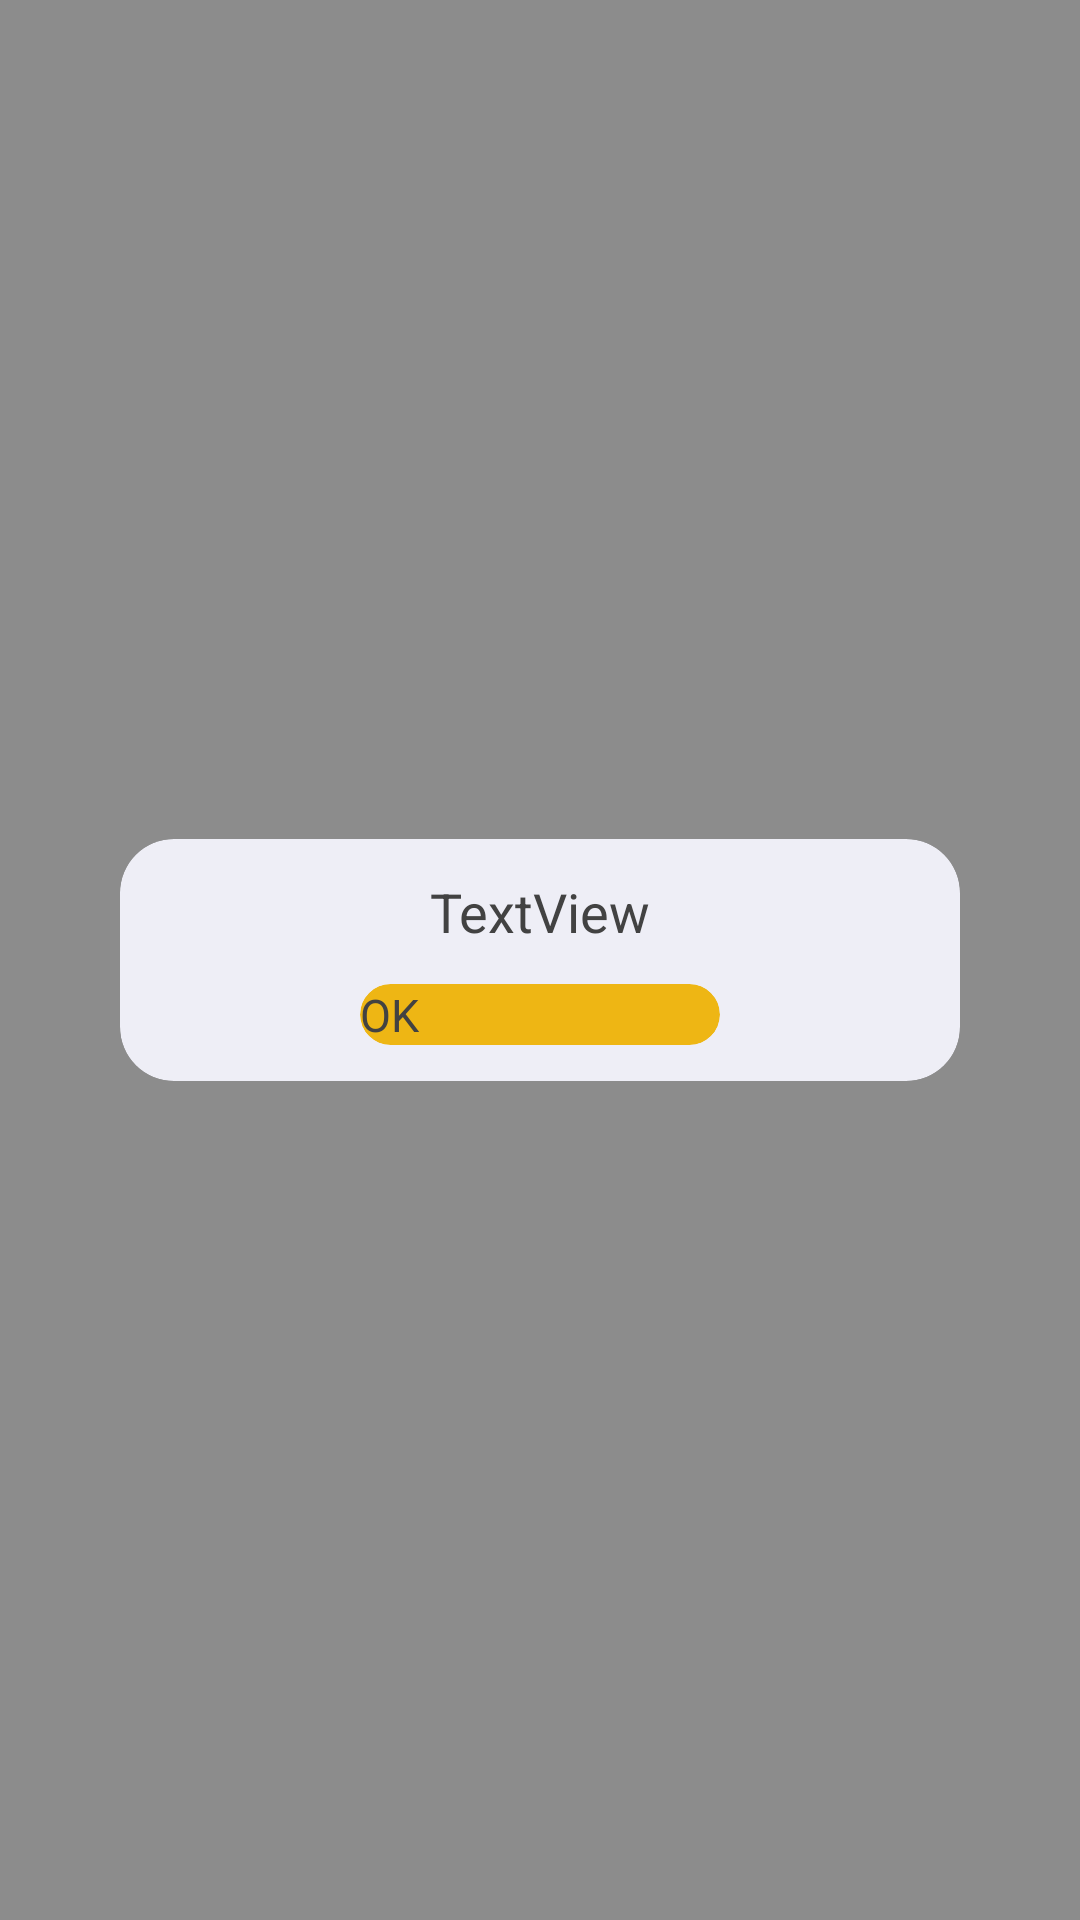

Android layout source for this screen:
<!-- AndroidManifest.xml: activity theme NoInternetConnection_Style -->
<!-- res/layout/no_internet_connection.xml -->
<?xml version="1.0" encoding="utf-8"?>
<RelativeLayout xmlns:android="http://schemas.android.com/apk/res/android"
    xmlns:app="http://schemas.android.com/apk/res-auto"
    android:layout_width="match_parent"
    android:layout_height="match_parent"
    android:background="#801b1b1b">

    <android.support.v7.widget.CardView
        android:layout_width="match_parent"
        android:layout_height="wrap_content"
        android:layout_alignParentStart="true"
        android:layout_centerVertical="true"
        android:layout_marginEnd="40dp"
        android:layout_marginStart="40dp"
        app:cardBackgroundColor="@color/CardDefaultColor"
        app:cardCornerRadius="18dp"
        app:cardElevation="0dp">

        <RelativeLayout
            android:layout_width="match_parent"
            android:layout_height="wrap_content">

            <TextView
                android:id="@+id/no_internet_conn_Text_ID"
                android:layout_width="match_parent"
                android:layout_height="wrap_content"
                android:layout_margin="12dp"
                android:text="TextView"
                android:textAlignment="center"
                android:textColor="@color/DefaultColorText"
                android:textSize="18sp" />

            <android.support.v7.widget.CardView
                android:layout_width="wrap_content"
                android:layout_height="wrap_content"
                android:layout_below="@+id/no_internet_conn_Text_ID"
                android:layout_centerHorizontal="true"
                android:layout_marginBottom="12dp"
                app:cardBackgroundColor="@color/CircleRepetitionAlarm"
                app:cardCornerRadius="18dp"
                app:cardElevation="0dp">

                <Button
                    android:id="@+id/btn_no_conn_ID"
                    android:layout_width="120dp"
                    android:layout_height="wrap_content"
                    android:layout_alignParentBottom="true"
                    android:layout_alignParentStart="true"
                    android:background="@android:color/transparent"
                    android:elevation="0dp"
                    android:fontFamily="@font/fira_sans_light"
                    android:stateListAnimator="@null"
                    android:text="OK"
                    android:textColor="@color/DefaultColorText"
                    android:textSize="15sp" />
            </android.support.v7.widget.CardView>

        </RelativeLayout>
    </android.support.v7.widget.CardView>
</RelativeLayout>
<!-- resources referenced by this layout -->
<resources>
  <color name="CardDefaultColor">#eeeef6</color>
  <color name="CircleRepetitionAlarm">#eeb614</color>
  <color name="DefaultColorText">#424242</color>
  <style name="NoInternetConnection_Style">
          <item name="android:windowIsTranslucent">true</item>
          <item name="android:windowNoTitle">true</item>
          <item name="android:windowBackground">@android:color/transparent</item>
  
      </style>
</resources>
